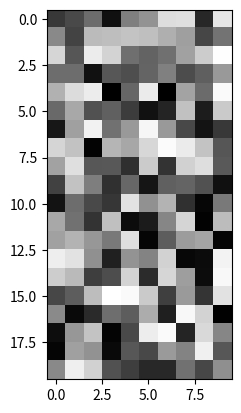

Write Python code to recreate this figure.
import random
import numpy as np
import os
import matplotlib.pyplot as plt
imge = np.random.randint(0,256,size=(20,10))
plt.imshow(imge,cmap='gray')
plt.show()  # 显示图片
